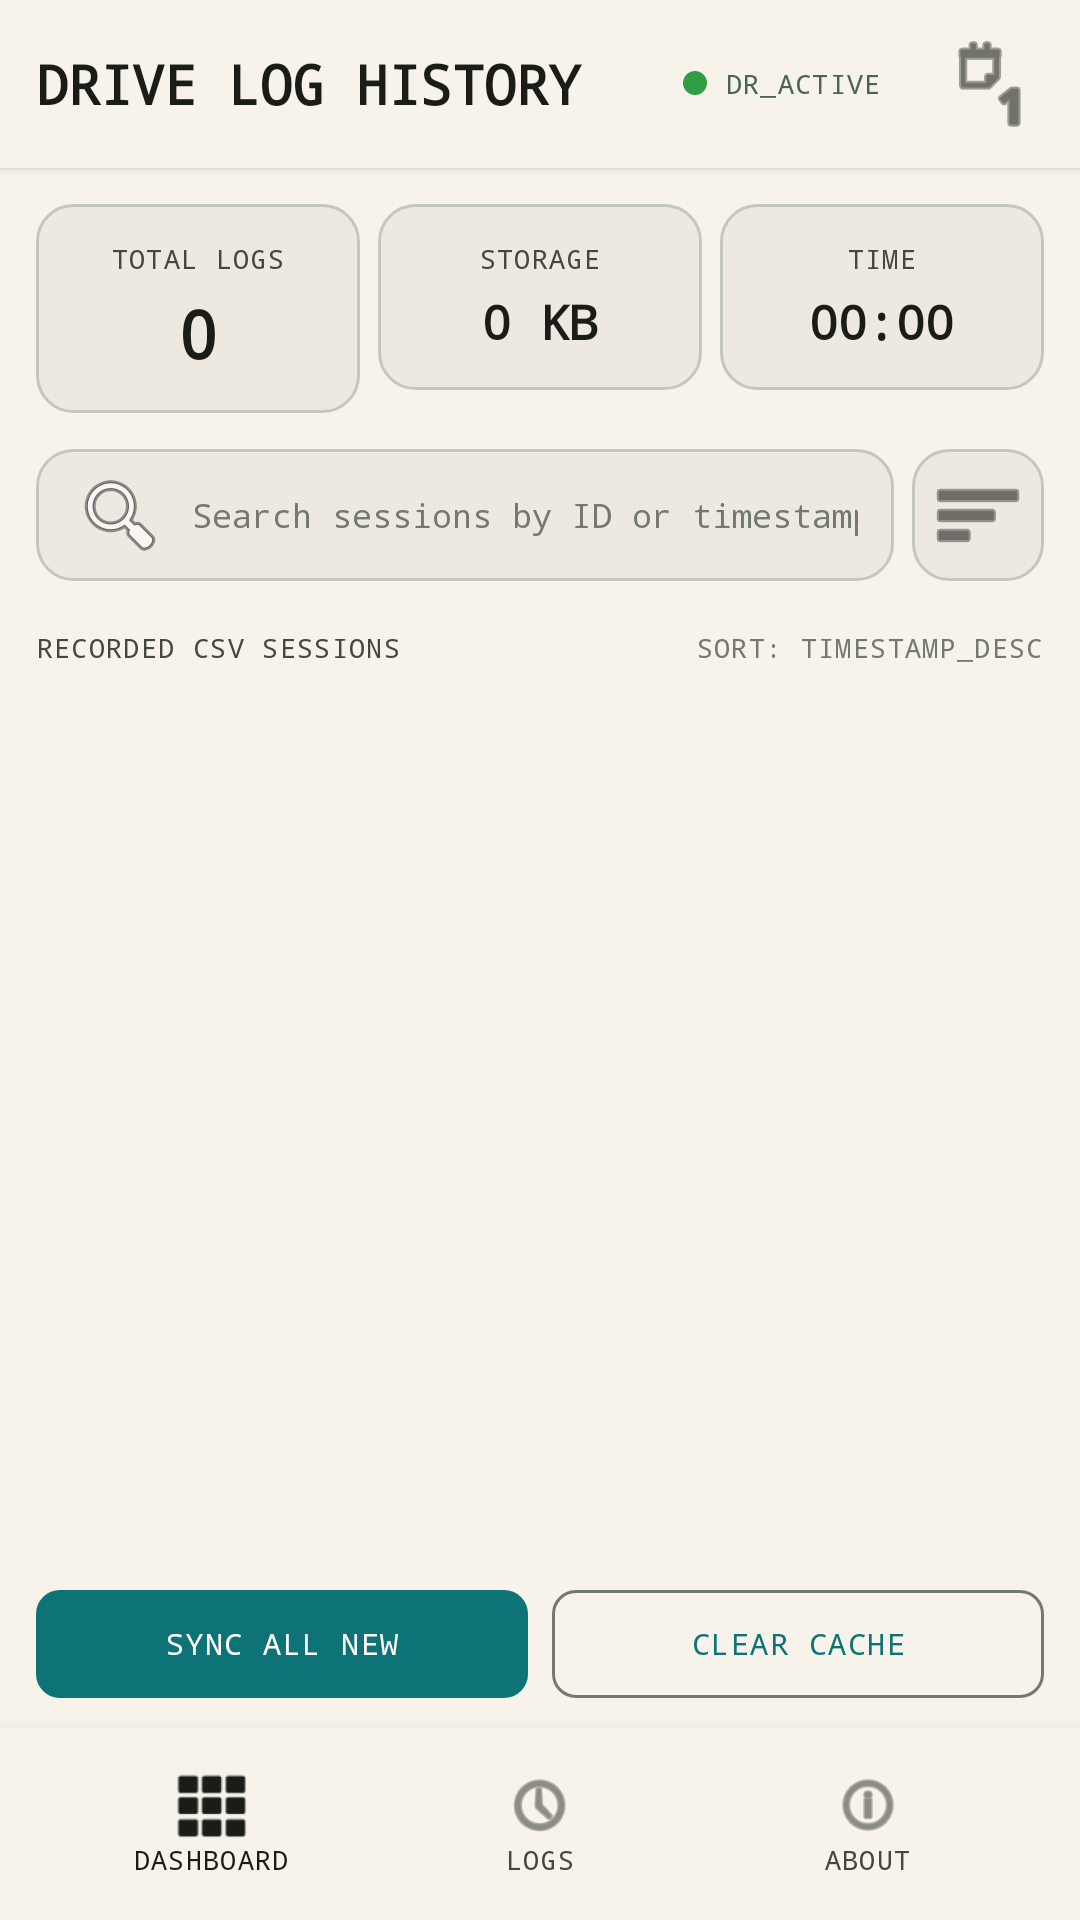

The Android layout XML behind this screen, and the referenced resources:
<!-- AndroidManifest.xml: activity theme Theme.DRLite -->
<!-- res/layout/activity_drive_log.xml -->
<?xml version="1.0" encoding="utf-8"?>
<LinearLayout xmlns:android="http://schemas.android.com/apk/res/android"
    xmlns:app="http://schemas.android.com/apk/res-auto"
    android:layout_width="match_parent"
    android:layout_height="match_parent"
    android:orientation="vertical"
    android:background="?attr/colorSurface">

    
    <LinearLayout
        android:layout_width="match_parent"
        android:layout_height="56dp"
        android:orientation="horizontal"
        android:gravity="center_vertical"
        android:paddingStart="12dp"
        android:paddingEnd="12dp"
        android:background="?attr/colorSurface"
        android:elevation="2dp">

        <TextView
            android:layout_width="0dp"
            android:layout_height="wrap_content"
            android:layout_weight="1"
            android:text="@string/drive_log_title"
            android:textColor="?attr/colorOnSurface"
            android:textSize="18sp"
            android:fontFamily="monospace"
            android:textStyle="bold"
            android:textAllCaps="true"
            android:maxLines="2" />

        
        <LinearLayout
            android:layout_width="wrap_content"
            android:layout_height="wrap_content"
            android:background="@drawable/bg_chip"
            android:paddingStart="10dp"
            android:paddingEnd="10dp"
            android:paddingTop="4dp"
            android:paddingBottom="4dp"
            android:gravity="center_vertical"
            android:orientation="horizontal">

            <View
                android:layout_width="8dp"
                android:layout_height="8dp"
                android:background="@drawable/dot_gnss" />

            <TextView
                android:layout_width="wrap_content"
                android:layout_height="wrap_content"
                android:layout_marginStart="6dp"
                android:text="@string/dr_active"
                android:textColor="?attr/colorSecondary"
                android:textSize="9sp"
                android:fontFamily="monospace"
                android:letterSpacing="0.05" />
        </LinearLayout>

        
        <ImageButton
            android:id="@+id/btn_theme_toggle"
            android:layout_width="36dp"
            android:layout_height="36dp"
            android:layout_marginStart="8dp"
            android:background="?attr/selectableItemBackgroundBorderless"
            android:src="@android:drawable/ic_menu_day"
            android:contentDescription="@string/cd_theme_toggle"
            app:tint="?attr/colorOnSurface" />
    </LinearLayout>

    
    <LinearLayout
        android:layout_width="match_parent"
        android:layout_height="wrap_content"
        android:paddingStart="12dp"
        android:paddingEnd="12dp"
        android:paddingTop="12dp"
        android:orientation="horizontal">

        
        <LinearLayout
            android:layout_width="0dp"
            android:layout_height="wrap_content"
            android:layout_weight="1"
            android:background="@drawable/bg_card"
            android:padding="12dp"
            android:orientation="vertical"
            android:gravity="center">

            <TextView
                android:layout_width="wrap_content"
                android:layout_height="wrap_content"
                android:text="@string/total_logs"
                android:textColor="?attr/colorOnSurfaceVariant"
                android:textSize="9sp"
                android:fontFamily="monospace"
                android:textAllCaps="true"
                android:letterSpacing="0.05" />

            <TextView
                android:id="@+id/stat_total_logs"
                android:layout_width="wrap_content"
                android:layout_height="wrap_content"
                android:layout_marginTop="4dp"
                android:text="0"
                android:textColor="?attr/colorOnSurface"
                android:textSize="22sp"
                android:fontFamily="monospace"
                android:textStyle="bold" />
        </LinearLayout>

        <View android:layout_width="6dp" android:layout_height="1dp" />

        
        <LinearLayout
            android:layout_width="0dp"
            android:layout_height="wrap_content"
            android:layout_weight="1"
            android:background="@drawable/bg_card"
            android:padding="12dp"
            android:orientation="vertical"
            android:gravity="center">

            <TextView
                android:layout_width="wrap_content"
                android:layout_height="wrap_content"
                android:text="@string/storage_label"
                android:textColor="?attr/colorOnSurfaceVariant"
                android:textSize="9sp"
                android:fontFamily="monospace"
                android:textAllCaps="true"
                android:letterSpacing="0.05" />

            <TextView
                android:id="@+id/stat_storage"
                android:layout_width="wrap_content"
                android:layout_height="wrap_content"
                android:layout_marginTop="4dp"
                android:text="0 KB"
                android:textColor="?attr/colorOnSurface"
                android:textSize="16sp"
                android:fontFamily="monospace"
                android:textStyle="bold" />
        </LinearLayout>

        <View android:layout_width="6dp" android:layout_height="1dp" />

        
        <LinearLayout
            android:layout_width="0dp"
            android:layout_height="wrap_content"
            android:layout_weight="1"
            android:background="@drawable/bg_card"
            android:padding="12dp"
            android:orientation="vertical"
            android:gravity="center">

            <TextView
                android:layout_width="wrap_content"
                android:layout_height="wrap_content"
                android:text="@string/time_label"
                android:textColor="?attr/colorOnSurfaceVariant"
                android:textSize="9sp"
                android:fontFamily="monospace"
                android:textAllCaps="true"
                android:letterSpacing="0.05" />

            <TextView
                android:id="@+id/stat_time"
                android:layout_width="wrap_content"
                android:layout_height="wrap_content"
                android:layout_marginTop="4dp"
                android:text="00:00"
                android:textColor="?attr/colorOnSurface"
                android:textSize="16sp"
                android:fontFamily="monospace"
                android:textStyle="bold" />
        </LinearLayout>
    </LinearLayout>

    
    <LinearLayout
        android:layout_width="match_parent"
        android:layout_height="wrap_content"
        android:layout_marginTop="12dp"
        android:paddingStart="12dp"
        android:paddingEnd="12dp"
        android:orientation="horizontal"
        android:gravity="center_vertical">

        <EditText
            android:id="@+id/search_input"
            android:layout_width="0dp"
            android:layout_height="44dp"
            android:layout_weight="1"
            android:background="@drawable/bg_card"
            android:paddingStart="12dp"
            android:paddingEnd="12dp"
            android:hint="@string/search_sessions_hint"
            android:textColorHint="?attr/colorOutline"
            android:textColor="?attr/colorOnSurface"
            android:textSize="11sp"
            android:fontFamily="monospace"
            android:inputType="text"
            android:maxLines="1"
            android:drawableStart="@android:drawable/ic_menu_search"
            android:drawablePadding="8dp"
            android:importantForAutofill="no" />

        <ImageButton
            android:id="@+id/btn_filter"
            android:layout_width="44dp"
            android:layout_height="44dp"
            android:layout_marginStart="6dp"
            android:background="@drawable/bg_card"
            android:src="@android:drawable/ic_menu_sort_by_size"
            android:contentDescription="@string/cd_filter"
            app:tint="?attr/colorOnSurface" />
    </LinearLayout>

    
    <LinearLayout
        android:layout_width="match_parent"
        android:layout_height="wrap_content"
        android:paddingStart="12dp"
        android:paddingEnd="12dp"
        android:paddingTop="16dp"
        android:paddingBottom="4dp"
        android:orientation="horizontal"
        android:gravity="center_vertical">

        <TextView
            android:layout_width="0dp"
            android:layout_height="wrap_content"
            android:layout_weight="1"
            android:text="@string/recorded_sessions"
            android:textColor="?attr/colorOnSurfaceVariant"
            android:textSize="9sp"
            android:fontFamily="monospace"
            android:textAllCaps="true"
            android:letterSpacing="0.05" />

        <TextView
            android:layout_width="wrap_content"
            android:layout_height="wrap_content"
            android:text="@string/sort_label"
            android:textColor="?attr/colorOutline"
            android:textSize="9sp"
            android:fontFamily="monospace"
            android:letterSpacing="0.05" />
    </LinearLayout>

    
    <androidx.recyclerview.widget.RecyclerView
        android:id="@+id/recycler_logs"
        android:layout_width="match_parent"
        android:layout_height="0dp"
        android:layout_weight="1"
        android:paddingStart="12dp"
        android:paddingEnd="12dp"
        android:paddingBottom="8dp"
        android:clipToPadding="false" />

    
    <TextView
        android:id="@+id/empty_state"
        android:layout_width="match_parent"
        android:layout_height="0dp"
        android:layout_weight="1"
        android:gravity="center"
        android:text="@string/no_logs_found"
        android:textColor="?attr/colorOnSurfaceVariant"
        android:textSize="13sp"
        android:fontFamily="monospace"
        android:lineSpacingMultiplier="1.4"
        android:visibility="gone" />

    
    <LinearLayout
        android:layout_width="match_parent"
        android:layout_height="wrap_content"
        android:paddingStart="12dp"
        android:paddingEnd="12dp"
        android:paddingTop="6dp"
        android:paddingBottom="6dp"
        android:orientation="horizontal">

        <com.google.android.material.button.MaterialButton
            android:id="@+id/btn_export_all"
            android:layout_width="0dp"
            android:layout_height="44dp"
            android:layout_weight="1"
            android:text="@string/sync_all_new"
            android:textSize="10sp"
            android:fontFamily="monospace"
            android:textAllCaps="true"
            android:letterSpacing="0.05"
            app:cornerRadius="8dp" />

        <View android:layout_width="8dp" android:layout_height="1dp" />

        <com.google.android.material.button.MaterialButton
            android:id="@+id/btn_clear_cache"
            style="@style/Widget.Material3.Button.OutlinedButton"
            android:layout_width="0dp"
            android:layout_height="44dp"
            android:layout_weight="1"
            android:text="@string/clear_cache"
            android:textSize="10sp"
            android:fontFamily="monospace"
            android:textAllCaps="true"
            android:letterSpacing="0.05"
            app:cornerRadius="8dp" />
    </LinearLayout>

    
    <include layout="@layout/layout_bottom_nav" />

</LinearLayout>
<!-- res/layout/layout_bottom_nav.xml (included above) -->
<?xml version="1.0" encoding="utf-8"?>
<LinearLayout xmlns:android="http://schemas.android.com/apk/res/android"
    xmlns:app="http://schemas.android.com/apk/res-auto"
    android:id="@+id/bottom_nav_bar"
    android:layout_width="match_parent"
    android:layout_height="64dp"
    android:orientation="horizontal"
    android:background="?attr/colorSurface"
    android:elevation="8dp"
    android:gravity="center_vertical"
    android:paddingStart="16dp"
    android:paddingEnd="16dp">

    
    <LinearLayout
        android:id="@+id/nav_dashboard"
        style="@style/Widget.DRLite.BottomNavItem"
        android:orientation="vertical"
        android:background="@drawable/bg_nav_item">

        <ImageView
            android:id="@+id/nav_dashboard_icon"
            android:layout_width="24dp"
            android:layout_height="24dp"
            android:layout_gravity="center"
            android:src="@android:drawable/ic_dialog_dialer"
            app:tint="?attr/colorOnSurface"
            android:contentDescription="@string/nav_dashboard" />

        <TextView
            android:id="@+id/nav_dashboard_label"
            android:layout_width="wrap_content"
            android:layout_height="wrap_content"
            android:layout_gravity="center"
            android:text="@string/nav_dashboard"
            android:textColor="?attr/colorOnSurface"
            android:textSize="9sp"
            android:fontFamily="monospace"
            android:textAllCaps="true"
            android:letterSpacing="0.05" />
    </LinearLayout>

    
    <LinearLayout
        android:id="@+id/nav_logs"
        style="@style/Widget.DRLite.BottomNavItem"
        android:orientation="vertical"
        android:background="@drawable/bg_nav_item">

        <ImageView
            android:id="@+id/nav_logs_icon"
            android:layout_width="24dp"
            android:layout_height="24dp"
            android:layout_gravity="center"
            android:src="@android:drawable/ic_menu_recent_history"
            app:tint="?attr/colorOnSurfaceVariant"
            android:contentDescription="@string/nav_logs" />

        <TextView
            android:id="@+id/nav_logs_label"
            android:layout_width="wrap_content"
            android:layout_height="wrap_content"
            android:layout_gravity="center"
            android:text="@string/nav_logs"
            android:textColor="?attr/colorOnSurfaceVariant"
            android:textSize="9sp"
            android:fontFamily="monospace"
            android:textAllCaps="true"
            android:letterSpacing="0.05" />
    </LinearLayout>

    
    <LinearLayout
        android:id="@+id/nav_about"
        style="@style/Widget.DRLite.BottomNavItem"
        android:orientation="vertical"
        android:background="@drawable/bg_nav_item">

        <ImageView
            android:id="@+id/nav_about_icon"
            android:layout_width="24dp"
            android:layout_height="24dp"
            android:layout_gravity="center"
            android:src="@android:drawable/ic_menu_info_details"
            app:tint="?attr/colorOnSurfaceVariant"
            android:contentDescription="@string/nav_about" />

        <TextView
            android:id="@+id/nav_about_label"
            android:layout_width="wrap_content"
            android:layout_height="wrap_content"
            android:layout_gravity="center"
            android:text="@string/nav_about"
            android:textColor="?attr/colorOnSurfaceVariant"
            android:textSize="9sp"
            android:fontFamily="monospace"
            android:textAllCaps="true"
            android:letterSpacing="0.05" />
    </LinearLayout>

</LinearLayout>
<!-- resources referenced by this layout -->
<resources>
  <!-- drawable bg_card (drawable) -->
  <?xml version="1.0" encoding="utf-8"?>
  <shape xmlns:android="http://schemas.android.com/apk/res/android"
      android:shape="rectangle">
      <solid android:color="?attr/colorSurfaceContainer" />
      <corners android:radius="12dp" />
      <stroke
          android:width="1dp"
          android:color="?attr/colorOutlineVariant" />
  </shape>
  <!-- drawable bg_nav_item (drawable) -->
  <?xml version="1.0" encoding="utf-8"?>
  <selector xmlns:android="http://schemas.android.com/apk/res/android">
      <item android:state_selected="true">
          <shape android:shape="rectangle">
              <solid android:color="?attr/colorSurfaceContainerHigh" />
              <corners android:radius="8dp" />
              <stroke
                  android:width="1dp"
                  android:color="?attr/colorOutlineVariant" />
          </shape>
      </item>
      <item>
          <shape android:shape="rectangle">
              <solid android:color="@android:color/transparent" />
              <corners android:radius="8dp" />
          </shape>
      </item>
  </selector>
  <!-- drawable dot_gnss (drawable) -->
  <?xml version="1.0" encoding="utf-8"?>
  <shape xmlns:android="http://schemas.android.com/apk/res/android"
      android:shape="oval">
      <solid android:color="@color/gnss_green" />
      <size android:width="10dp" android:height="10dp" />
  </shape>
  <string name="cd_filter">Filter Sessions</string>
  <string name="cd_theme_toggle">Toggle Dark/Light Theme</string>
  <string name="clear_cache">Clear Cache</string>
  <string name="dr_active">DR_ACTIVE</string>
  <string name="drive_log_title">DRIVE LOG HISTORY</string>
  <string name="nav_about">ABOUT</string>
  <string name="nav_dashboard">DASHBOARD</string>
  <string name="nav_logs">LOGS</string>
  <string name="no_logs_found">No drive logs found.\nStart a session from the Dashboard.</string>
  <string name="recorded_sessions">RECORDED CSV SESSIONS</string>
  <string name="search_sessions_hint">Search sessions by ID or timestamp…</string>
  <string name="sort_label">SORT: TIMESTAMP_DESC</string>
  <string name="storage_label">STORAGE</string>
  <string name="sync_all_new">Sync All New</string>
  <string name="time_label">TIME</string>
  <string name="total_logs">TOTAL LOGS</string>
  <style name="Widget.DRLite.BottomNavItem" parent="">
          <item name="android:layout_width">0dp</item>
          <item name="android:layout_height">wrap_content</item>
          <item name="android:layout_weight">1</item>
          <item name="android:gravity">center</item>
          <item name="android:padding">8dp</item>
          <item name="android:background">?attr/selectableItemBackgroundBorderless</item>
      </style>
  <color name="gnss_green">#FF2F9E44</color>
  <color name="surface_light">#FFF7F3EB</color>
  <color name="primary_light">#FF0D7377</color>
  <color name="on_primary_light">#FFFFFFFF</color>
  <color name="primary_container_light">#FF9EF0F0</color>
  <color name="secondary_light">#FF4A635B</color>
  <color name="on_secondary_light">#FFFFFFFF</color>
  <color name="secondary_container_light">#FFCCE8DE</color>
  <color name="tertiary_light">#FF594316</color>
  <color name="on_tertiary_light">#FFFFFFFF</color>
  <color name="tertiary_container_light">#FFFFDEA6</color>
  <color name="error_light">#FFBA1A1A</color>
  <color name="on_error_light">#FFFFFFFF</color>
  <color name="error_container_light">#FFFFDAD6</color>
  <color name="on_surface_light">#FF1A1C18</color>
  <color name="on_surface_variant_light">#FF44483E</color>
  <color name="outline_light">#FF74796E</color>
  <color name="outline_variant_light">#FFC4C8BA</color>
  <color name="surface_container_high_light">#FFE8E3DB</color>
  <color name="surface_container_light">#FFEDE8E0</color>
  <color name="surface_container_low_light">#FFF2EDE5</color>
  <color name="surface_container_lowest_light">#FFFFFFFF</color>
</resources>
